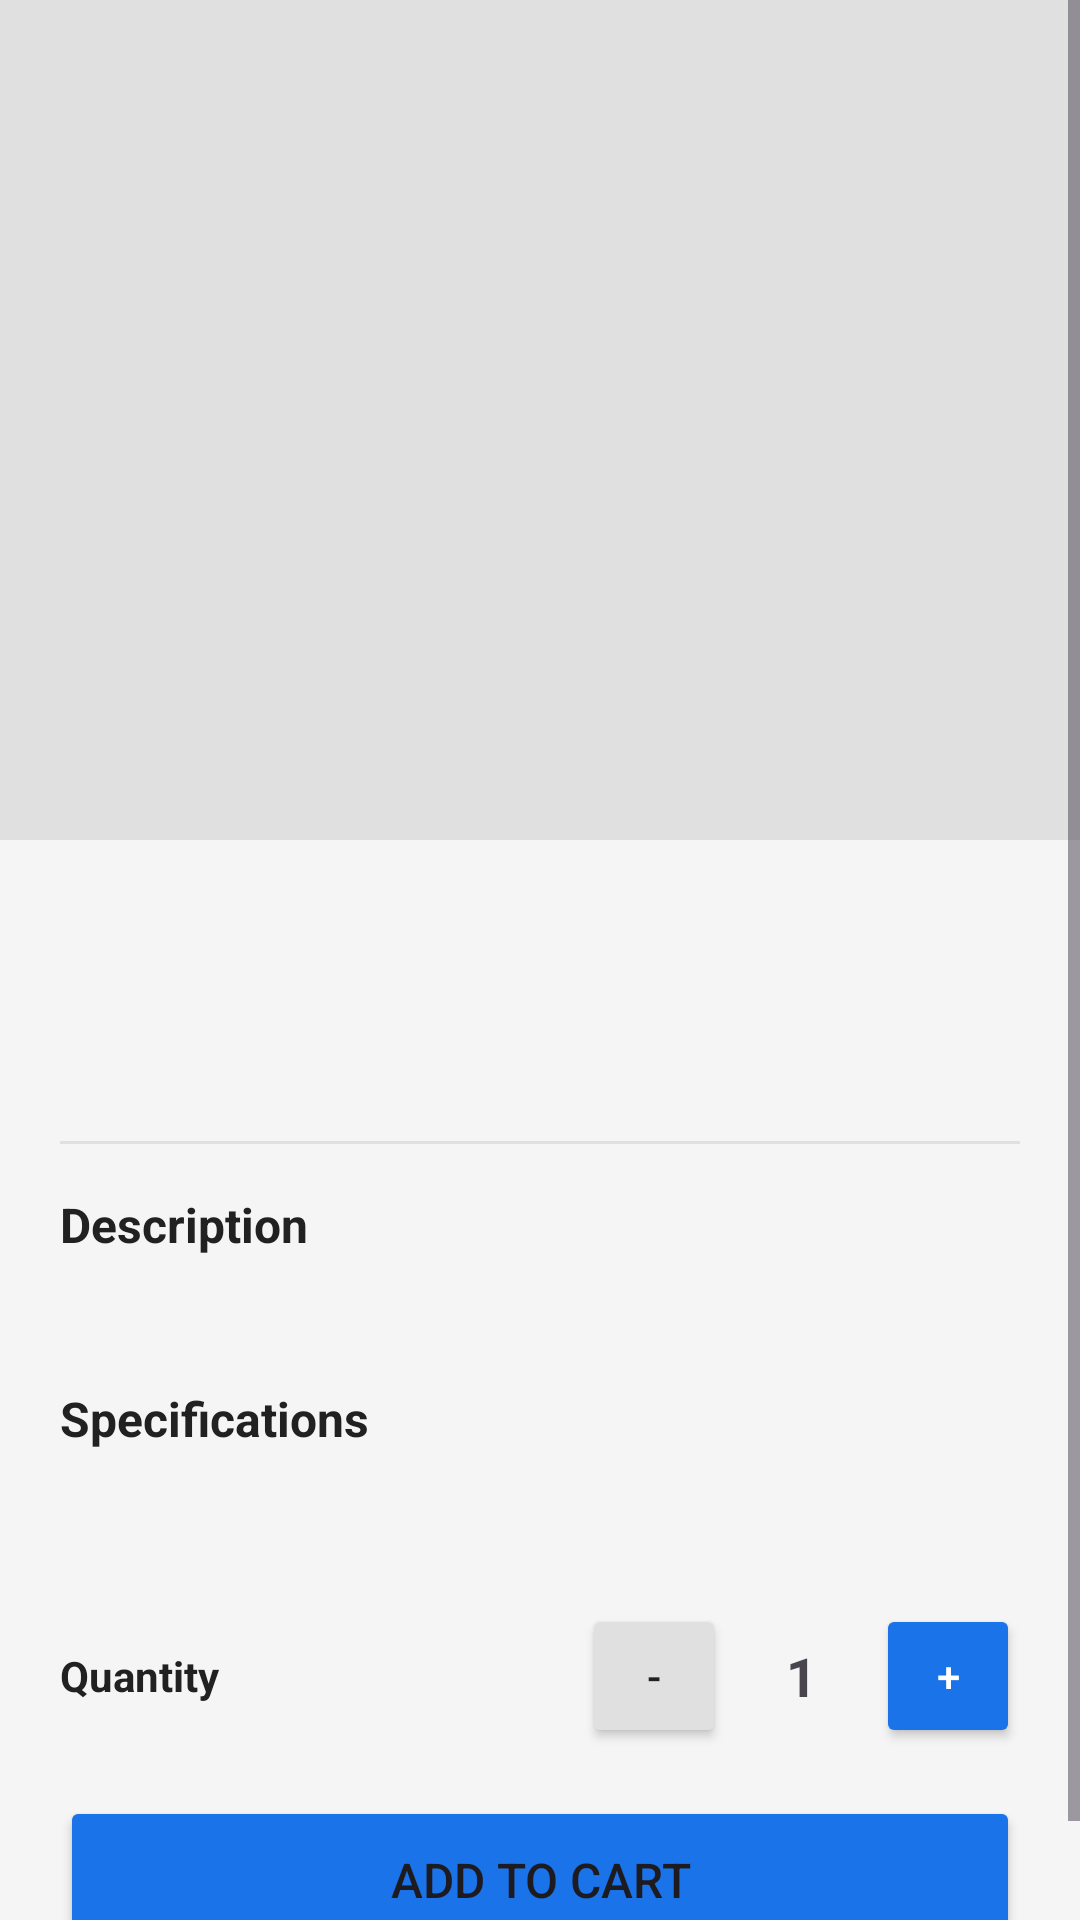

Here is an Android app screen rendered from its layout file. Give the layout XML and the strings, colors and styles it references.
<!-- AndroidManifest.xml: application theme Theme.PRM392Front -->
<!-- res/layout/activity_product_detail.xml -->
<?xml version="1.0" encoding="utf-8"?>
<ScrollView xmlns:android="http://schemas.android.com/apk/res/android"
    android:layout_width="match_parent"
    android:layout_height="match_parent"
    android:background="@color/background">

    <LinearLayout
        android:layout_width="match_parent"
        android:layout_height="wrap_content"
        android:orientation="vertical">

        <ImageView
            android:id="@+id/imgProductDetail"
            android:layout_width="match_parent"
            android:layout_height="280dp"
            android:scaleType="centerCrop"
            android:background="@color/divider"/>

        <LinearLayout
            android:layout_width="match_parent"
            android:layout_height="wrap_content"
            android:orientation="vertical"
            android:padding="20dp">

            <TextView
                android:id="@+id/tvDetailName"
                android:layout_width="match_parent"
                android:layout_height="wrap_content"
                android:textSize="20sp"
                android:textStyle="bold"
                android:textColor="@color/text_primary"/>

            <TextView
                android:id="@+id/tvDetailPrice"
                android:layout_width="match_parent"
                android:layout_height="wrap_content"
                android:textSize="22sp"
                android:textStyle="bold"
                android:textColor="@color/accent"
                android:layout_marginTop="8dp"/>

            <View android:layout_width="match_parent" android:layout_height="1dp"
                android:background="@color/divider" android:layout_marginVertical="16dp"/>

            <TextView android:layout_width="wrap_content" android:layout_height="wrap_content"
                android:text="@string/description" android:textStyle="bold"
                android:textColor="@color/text_primary" android:textSize="16sp"/>

            <TextView
                android:id="@+id/tvDetailDesc"
                android:layout_width="match_parent"
                android:layout_height="wrap_content"
                android:textSize="14sp"
                android:textColor="@color/text_secondary"
                android:layout_marginTop="8dp"
                android:lineSpacingMultiplier="1.5"/>

            <TextView android:layout_width="wrap_content" android:layout_height="wrap_content"
                android:text="@string/specifications" android:textStyle="bold"
                android:textColor="@color/text_primary" android:textSize="16sp"
                android:layout_marginTop="16dp"/>

            <TextView
                android:id="@+id/tvDetailSpecs"
                android:layout_width="match_parent"
                android:layout_height="wrap_content"
                android:textSize="14sp"
                android:textColor="@color/text_secondary"
                android:layout_marginTop="8dp"
                android:lineSpacingMultiplier="1.5"/>

            
            <LinearLayout android:layout_width="match_parent" android:layout_height="wrap_content"
                android:orientation="horizontal" android:gravity="center_vertical"
                android:layout_marginTop="24dp">

                <TextView android:layout_width="0dp" android:layout_height="wrap_content"
                    android:layout_weight="1" android:text="@string/quantity"
                    android:textStyle="bold" android:textColor="@color/text_primary"/>

                <Button android:id="@+id/btnMinus"
                    android:layout_width="48dp" android:layout_height="48dp"
                    android:text="@string/minus" android:padding="0dp"
                    android:backgroundTint="@color/divider" android:textColor="@color/text_primary"/>

                <TextView android:id="@+id/tvQuantity"
                    android:layout_width="50dp" android:layout_height="wrap_content"
                    android:text="@string/initial_quantity" android:gravity="center"
                    android:textStyle="bold" android:textSize="18sp"/>

                <Button android:id="@+id/btnPlus"
                    android:layout_width="48dp" android:layout_height="48dp"
                    android:text="@string/plus" android:padding="0dp"
                    android:backgroundTint="@color/primary" android:textColor="#FFFFFF"/>
            </LinearLayout>

            <Button
                android:id="@+id/btnAddToCart"
                android:layout_width="match_parent"
                android:layout_height="56dp"
                android:text="@string/add_to_cart"
                android:textSize="16sp"
                android:backgroundTint="@color/primary"
                android:layout_marginTop="16dp"/>
        </LinearLayout>
    </LinearLayout>
</ScrollView>
<!-- resources referenced by this layout -->
<resources>
  <color name="accent">#FF6D00</color>
  <color name="background">#F5F5F5</color>
  <color name="divider">#E0E0E0</color>
  <color name="primary">#1A73E8</color>
  <color name="text_primary">#212121</color>
  <color name="text_secondary">#757575</color>
  <string name="add_to_cart">Add to Cart</string>
  <string name="description">Description</string>
  <string name="initial_quantity">1</string>
  <string name="minus">-</string>
  <string name="plus">+</string>
  <string name="quantity">Quantity</string>
  <string name="specifications">Specifications</string>
  <style name="Theme.PRM392Front" parent="Base.Theme.PRM392Front" />
  <style name="Base.Theme.PRM392Front" parent="Theme.Material3.DayNight.NoActionBar">
          
          
      </style>
</resources>
